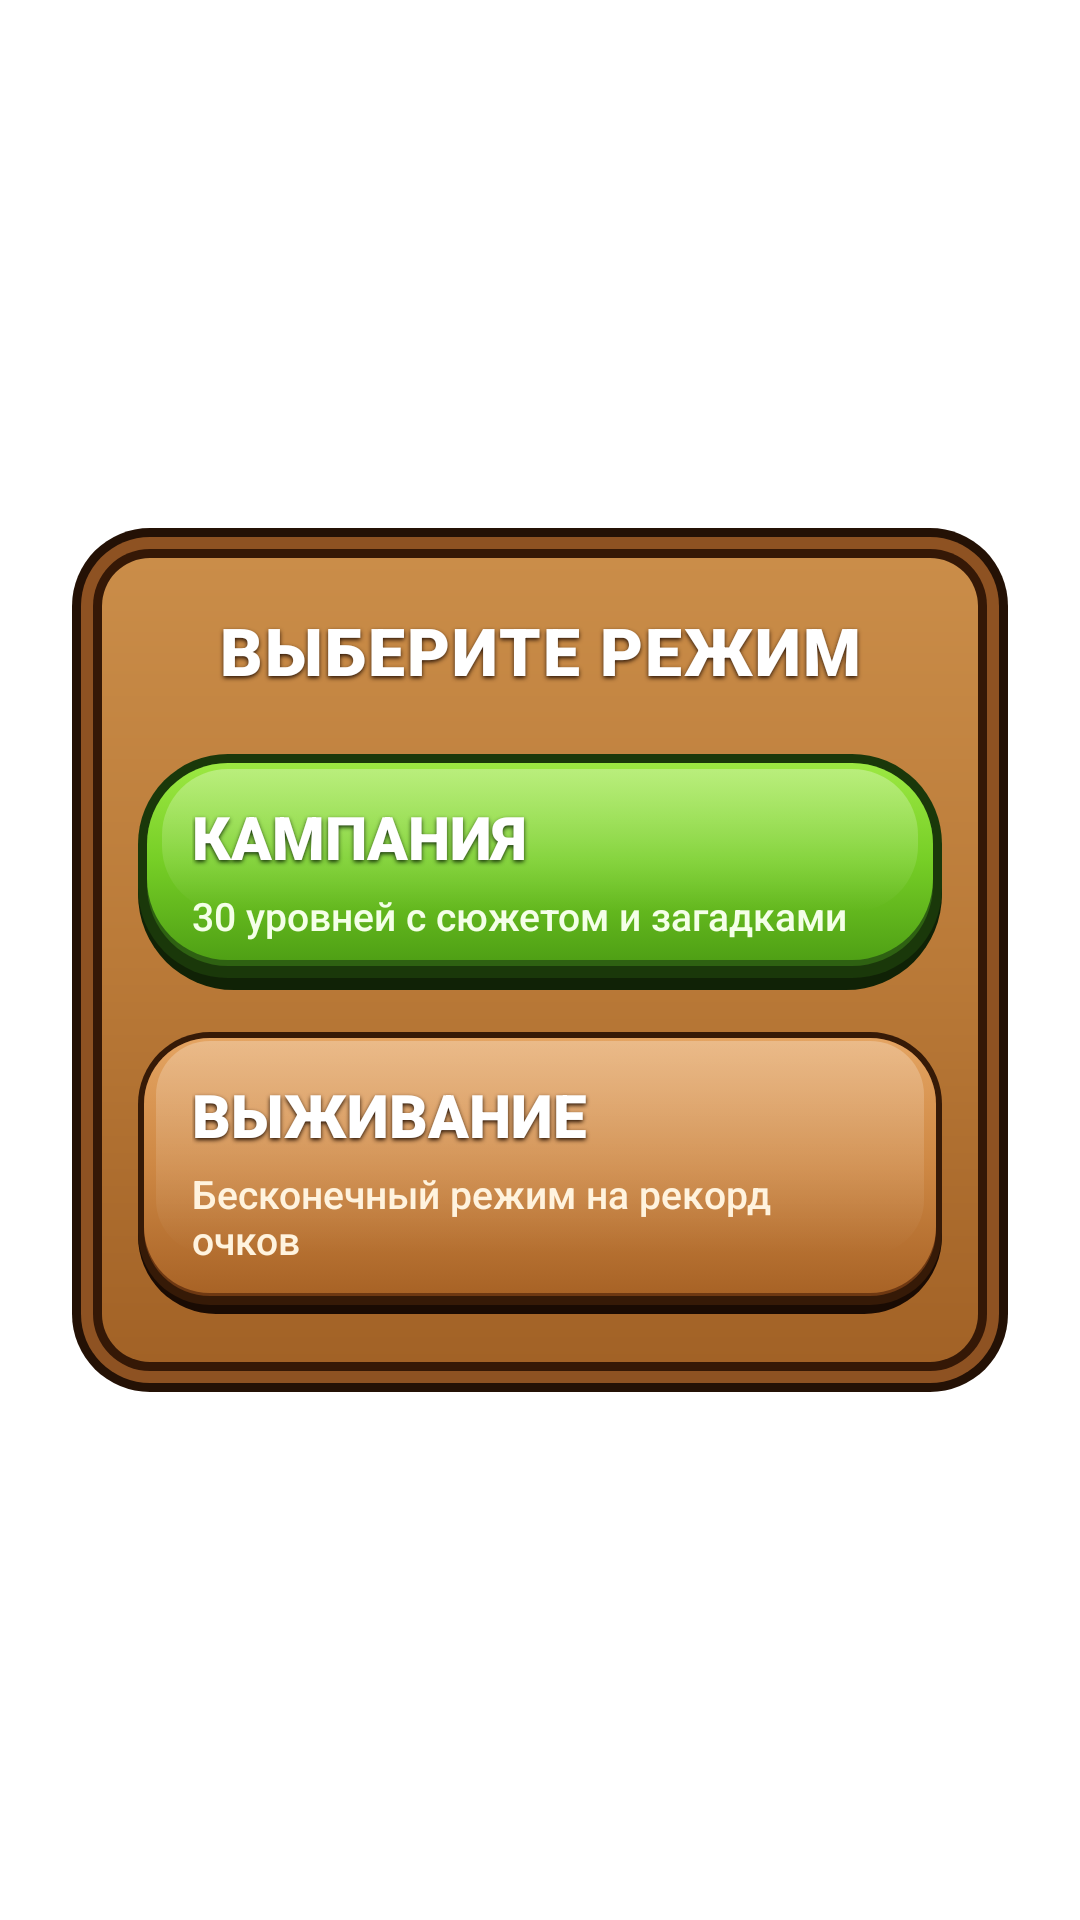

Android layout source for this screen:
<!-- AndroidManifest.xml: application theme Theme.MyApplication -->
<!-- res/layout/dialog_mode_select.xml -->
<?xml version="1.0" encoding="utf-8"?>
<FrameLayout xmlns:android="http://schemas.android.com/apk/res/android"
    android:id="@+id/dialog_dim_overlay"
    android:layout_width="match_parent"
    android:layout_height="match_parent"
    android:background="@android:color/transparent">

    <LinearLayout
        android:id="@+id/dialog_frame"
        android:layout_width="match_parent"
        android:layout_height="wrap_content"
        android:layout_gravity="center"
        android:layout_marginStart="24dp"
        android:layout_marginEnd="24dp"
        android:background="@drawable/bg_wood_board"
        android:orientation="vertical"
        android:paddingStart="22dp"
        android:paddingEnd="22dp"
        android:paddingTop="26dp"
        android:paddingBottom="26dp">

        <TextView
            android:layout_width="match_parent"
            android:layout_height="wrap_content"
            android:layout_marginBottom="20dp"
            android:gravity="center"
            android:fontFamily="sans-serif-black"
            android:text="ВЫБЕРИТЕ РЕЖИМ"
            android:textColor="#FFFFFF"
            android:textSize="22sp"
            android:letterSpacing="0.03"
            android:shadowColor="#2C1608"
            android:shadowDx="0"
            android:shadowDy="2"
            android:shadowRadius="3" />

        
        <LinearLayout
            android:id="@+id/btn_mode_campaign"
            android:layout_width="match_parent"
            android:layout_height="wrap_content"
            android:background="@drawable/bg_btn_green_play"
            android:clickable="true"
            android:focusable="true"
            android:orientation="vertical"
            android:paddingStart="18dp"
            android:paddingEnd="18dp"
            android:paddingTop="14dp"
            android:paddingBottom="16dp">

            <TextView
                android:layout_width="match_parent"
                android:layout_height="wrap_content"
                android:fontFamily="sans-serif-black"
                android:text="КАМПАНИЯ"
                android:textColor="#FFFFFF"
                android:textSize="20sp"
                android:shadowColor="#18360B"
                android:shadowDx="0"
                android:shadowDy="2"
                android:shadowRadius="3" />

            <TextView
                android:layout_width="match_parent"
                android:layout_height="wrap_content"
                android:layout_marginTop="4dp"
                android:fontFamily="sans-serif-medium"
                android:text="30 уровней с сюжетом и загадками"
                android:textColor="#F4FFE8"
                android:textSize="13sp" />
        </LinearLayout>

        
        <LinearLayout
            android:id="@+id/btn_mode_endless"
            android:layout_width="match_parent"
            android:layout_height="wrap_content"
            android:layout_marginTop="14dp"
            android:background="@drawable/bg_btn_wood_card"
            android:clickable="true"
            android:focusable="true"
            android:orientation="vertical"
            android:paddingStart="18dp"
            android:paddingEnd="18dp"
            android:paddingTop="14dp"
            android:paddingBottom="16dp">

            <TextView
                android:layout_width="match_parent"
                android:layout_height="wrap_content"
                android:fontFamily="sans-serif-black"
                android:text="ВЫЖИВАНИЕ"
                android:textColor="#FFFFFF"
                android:textSize="20sp"
                android:shadowColor="#281305"
                android:shadowDx="0"
                android:shadowDy="2"
                android:shadowRadius="3" />

            <TextView
                android:layout_width="match_parent"
                android:layout_height="wrap_content"
                android:layout_marginTop="4dp"
                android:fontFamily="sans-serif-medium"
                android:text="Бесконечный режим на рекорд очков"
                android:textColor="#FFF3DE"
                android:textSize="13sp" />
        </LinearLayout>

    </LinearLayout>
</FrameLayout>
<!-- resources referenced by this layout -->
<resources>
  <!-- drawable bg_btn_green_play: vector/xml drawable (drawable, 3114 chars, omitted) -->
  <!-- drawable bg_btn_wood_card: vector/xml drawable (drawable, 3074 chars, omitted) -->
  <!-- drawable bg_wood_board (drawable) -->
  <?xml version="1.0" encoding="utf-8"?>
  <layer-list xmlns:android="http://schemas.android.com/apk/res/android">
      
      <item>
          <shape android:shape="rectangle">
              <corners android:radius="26dp" />
              <solid android:color="#241105" />
          </shape>
      </item>
  
      
      <item
          android:bottom="3dp"
          android:left="3dp"
          android:right="3dp"
          android:top="3dp">
          <shape android:shape="rectangle">
              <corners android:radius="23dp" />
              <solid android:color="#8E5222" />
          </shape>
      </item>
  
      
      <item
          android:bottom="7dp"
          android:left="7dp"
          android:right="7dp"
          android:top="7dp">
          <shape android:shape="rectangle">
              <corners android:radius="19dp" />
              <solid android:color="#351806" />
          </shape>
      </item>
  
      
      <item
          android:bottom="10dp"
          android:left="10dp"
          android:right="10dp"
          android:top="10dp">
          <shape android:shape="rectangle">
              <corners android:radius="16dp" />
              <gradient
                  android:angle="270"
                  android:startColor="#CA8D49"
                  android:centerColor="#BA7A38"
                  android:endColor="#A26226" />
          </shape>
      </item>
  </layer-list>
  <style name="Theme.MyApplication" parent="Theme.MaterialComponents.DayNight.NoActionBar">
          
          <item name="colorPrimary">@color/btn_primary_base</item>
          <item name="colorPrimaryVariant">@color/btn_primary_dark</item>
          <item name="colorOnPrimary">@color/white</item>
          
          <item name="colorSecondary">@color/wood_post_base</item>
          <item name="colorSecondaryVariant">@color/wood_post_dark</item>
          <item name="colorOnSecondary">@color/white</item>
          
          <item name="android:statusBarColor">@android:color/transparent</item>
          <item name="android:navigationBarColor">@android:color/transparent</item>
          <item name="android:windowLightStatusBar">false</item>
          <item name="android:windowFullscreen">false</item>
          <item name="android:windowContentTransitions">true</item>
      </style>
  <color name="btn_primary_base">#4CAF50</color>
  <color name="btn_primary_dark">#2E7D32</color>
  <color name="white">#FFFFFFFF</color>
  <color name="wood_post_base">#8C5A2E</color>
  <color name="wood_post_dark">#6B4423</color>
</resources>
